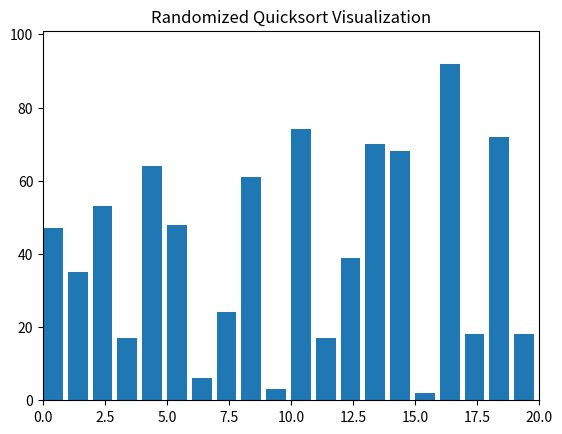

This chart was generated by the following Python code:
import random
import matplotlib.pyplot as plt
import matplotlib.animation as animation

# ----- Randomized Quicksort 코드 -----

def swap(A, i, j):
    A[i], A[j] = A[j], A[i]

def Partition(A, p, r, states):
    x = A[r]
    i = p - 1
    for j in range(p, r):
        if A[j] <= x:
            i += 1
            swap(A, i, j)
            states.append(A.copy())
    swap(A, i + 1, r)
    states.append(A.copy())
    return i + 1
            
def Randomized_Partition(A, p, r, states):
    i = random.randrange(p, r + 1)
    swap(A, r, i)
    states.append(A.copy())
    return Partition(A, p, r, states)
    
def Randomized_Quicksort(A, p, r, states):
    if p < r:
        q = Randomized_Partition(A, p, r, states)
        Randomized_Quicksort(A, p, q - 1, states)
        Randomized_Quicksort(A, q + 1, r, states)

# ----- 시각화 -----

def animate_sort(A):
    states = [A.copy()]  # 정렬 중간 상태 저장

    Randomized_Quicksort(A, 0, len(A) - 1, states)

    fig, ax = plt.subplots()
    bar_rects = ax.bar(range(len(A)), states[0], align="edge")

    ax.set_xlim(0, len(A))
    ax.set_ylim(0, int(max(A) * 1.1))
    ax.set_title("Randomized Quicksort Visualization")

    def update(frame):
        for rect, val in zip(bar_rects, states[frame]):
            rect.set_height(val)

    anim = animation.FuncAnimation(fig, update, frames=len(states), interval=300, repeat=False)
    plt.show()

# ----- 실행 예시 -----

array = [random.randint(1, 100) for _ in range(20)]  # 1~100 사이 랜덤한 수 20개
animate_sort(array)
